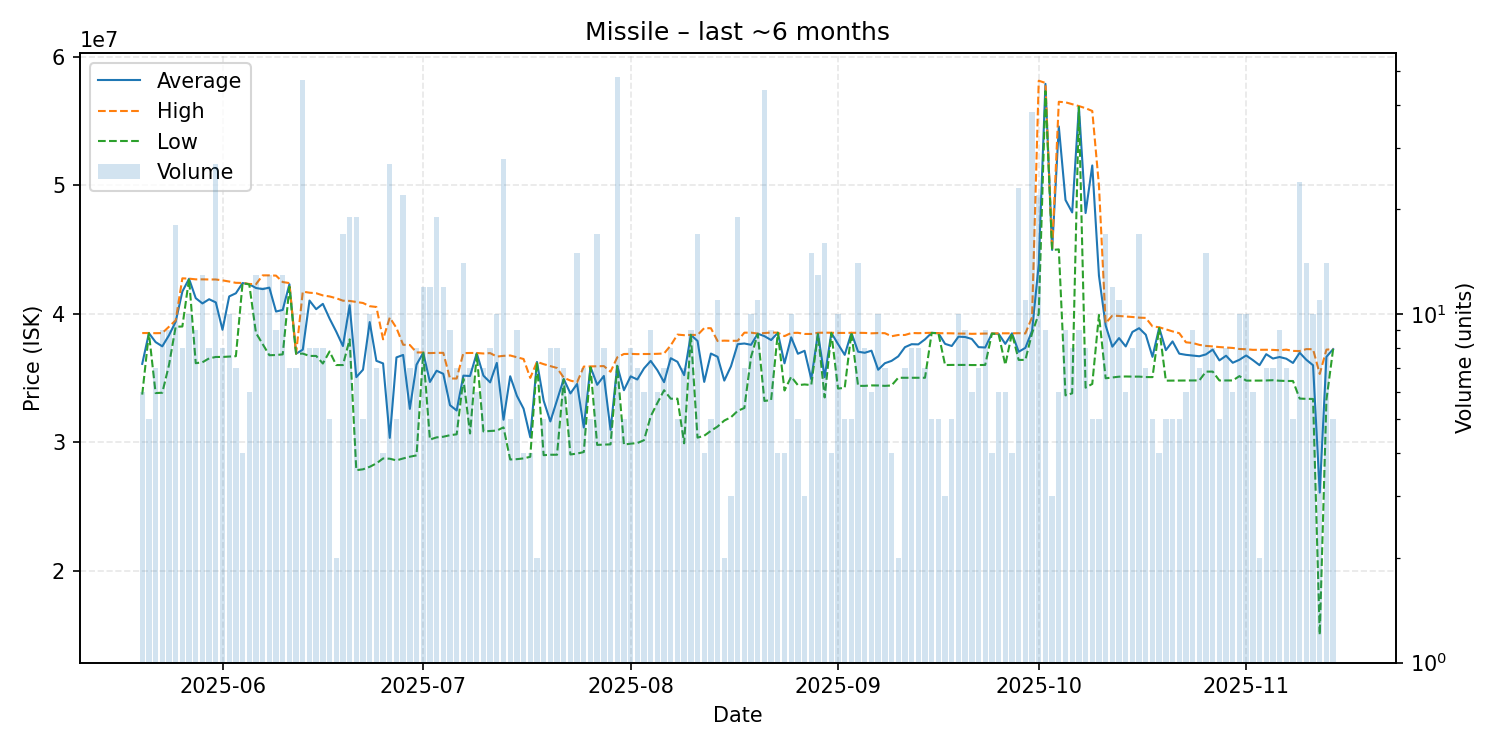

Data behind this chart, as committed beside it:
date, average, highest, lowest, order_count, volume
2025-05-20, 36091667, 38490000, 33700000, 6, 6
2025-05-21, 38486000, 38495000, 38480000, 4, 5
2025-05-22, 37787143, 38480000, 33820000, 7, 7
2025-05-23, 37456667, 38490000, 33845000, 9, 9
2025-05-24, 38317778, 38980000, 36000000, 9, 9
2025-05-25, 39372778, 39480000, 38980000, 8, 18
2025-05-26, 41722500, 42750000, 39000000, 7, 8
2025-05-27, 42717000, 42725000, 42710000, 10, 10
2025-05-28, 41205556, 42670000, 36145000, 8, 9
2025-05-29, 40795385, 42670000, 36215000, 13, 13
2025-05-30, 41122500, 42660000, 36520000, 8, 8
2025-05-31, 40875926, 42660000, 36630000, 18, 27
2025-06-01, 38745000, 42590000, 36630000, 6, 8
2025-06-02, 41342000, 42500000, 36660000, 10, 10
2025-06-03, 41587143, 42400000, 36690000, 7, 7
2025-06-04, 42380000, 42390000, 42370000, 4, 4
2025-06-05, 42290000, 42310000, 42280000, 5, 6
2025-06-06, 41997692, 42290000, 38500000, 13, 13
2025-06-07, 41910000, 42980000, 37640000, 12, 12
2025-06-08, 42026154, 42980000, 36765000, 13, 13
2025-06-09, 40165556, 42960000, 36780000, 8, 9
2025-06-10, 40290769, 42460000, 36830000, 13, 13
2025-06-11, 42295714, 42380000, 42090000, 6, 7
2025-06-12, 36881429, 36890000, 36880000, 7, 7
2025-06-13, 37198085, 41720000, 36890000, 7, 47
2025-06-14, 41018750, 41630000, 36710000, 8, 8
2025-06-15, 40348750, 41590000, 36710000, 7, 8
2025-06-16, 40763750, 41420000, 36120000, 8, 8
2025-06-17, 39620000, 41340000, 37055000, 5, 5
2025-06-18, 38600000, 41200000, 36000000, 2, 2
2025-06-19, 37479412, 41010000, 36000000, 7, 17
2025-06-20, 40658421, 40990000, 38000000, 8, 19
2025-06-21, 35058947, 40910000, 27820000, 15, 19
2025-06-22, 35638000, 40830000, 27885000, 5, 5
2025-06-23, 39344000, 40580000, 28080000, 10, 10
2025-06-24, 36328571, 40520000, 28345000, 7, 7
2025-06-25, 36127500, 38000000, 28730000, 4, 4
2025-06-26, 30331852, 39700000, 28710000, 17, 27
2025-06-27, 36596000, 38885000, 28580000, 5, 5
2025-06-28, 36786818, 37580000, 28730000, 14, 22
2025-06-29, 32590000, 37560000, 28865000, 7, 7
2025-06-30, 36030000, 36980000, 28970000, 8, 8
2025-07-01, 36959167, 36980000, 36950000, 11, 12
2025-07-02, 34684167, 36930000, 30200000, 12, 12
2025-07-03, 35558421, 36950000, 30370000, 14, 19
2025-07-04, 35318333, 36950000, 30420000, 9, 12
2025-07-05, 32876667, 34955000, 30540000, 9, 9
2025-07-06, 32462857, 34950000, 30610000, 7, 7
2025-07-07, 35176429, 36930000, 34940000, 12, 14
2025-07-08, 35148571, 36940000, 30675000, 6, 7
2025-07-09, 36921667, 36940000, 36840000, 5, 6
2025-07-10, 35174286, 36900000, 30835000, 7, 7
2025-07-11, 34651250, 36930000, 30870000, 6, 8
2025-07-12, 36167000, 36660000, 30900000, 10, 10
2025-07-13, 31743214, 36715000, 31150000, 14, 28
2025-07-14, 35128000, 36745000, 28650000, 4, 5
2025-07-15, 33606667, 36610000, 28675000, 8, 9
2025-07-16, 32602500, 36470000, 28735000, 4, 4
2025-07-17, 30380000, 35000000, 28860000, 3, 4
2025-07-18, 36240000, 36250000, 36230000, 2, 2
... 119 more rows
